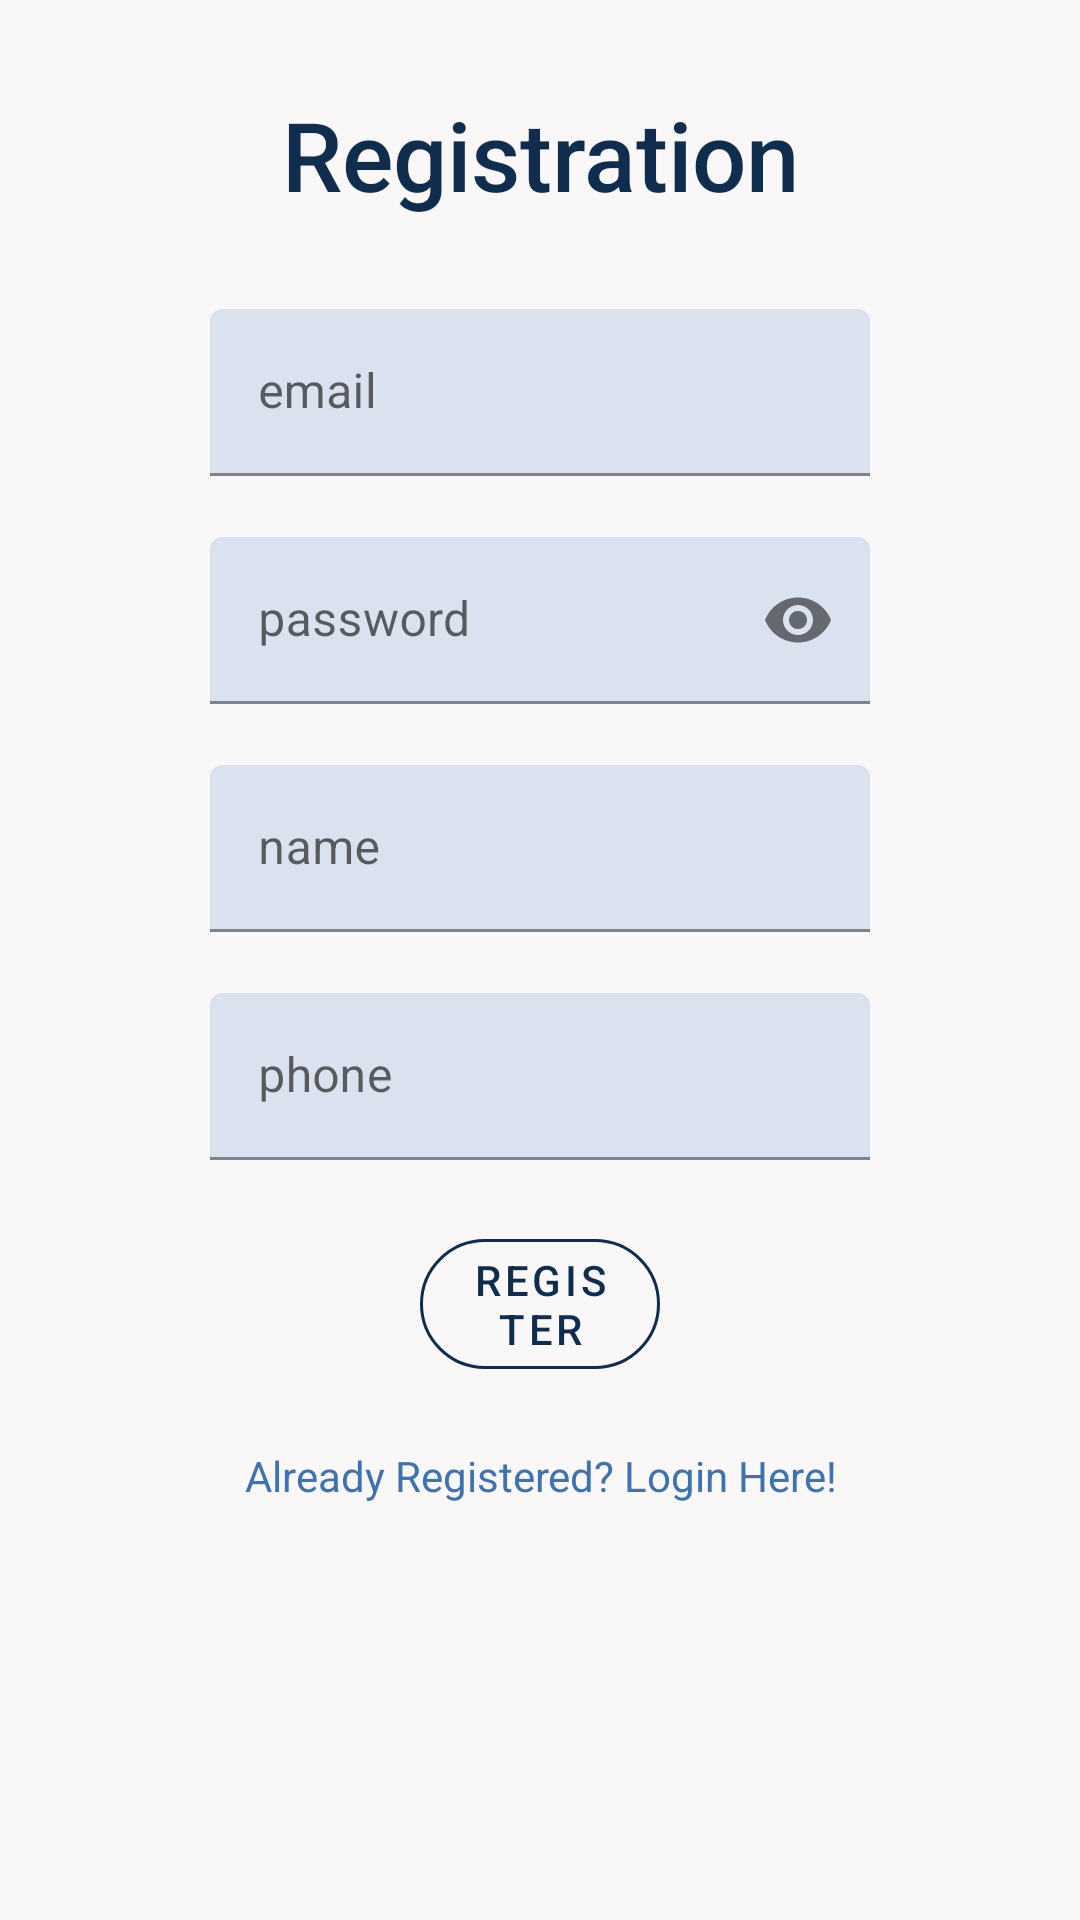

Write the Android layout XML for this screen, with the resource values it uses.
<!-- AndroidManifest.xml: application theme Theme.EzGreeting.NoActionBar -->
<!-- res/layout/activity_registration.xml -->
<?xml version="1.0" encoding="utf-8"?>
<RelativeLayout
    xmlns:android="http://schemas.android.com/apk/res/android"
    xmlns:app="http://schemas.android.com/apk/res-auto"
    xmlns:tools="http://schemas.android.com/tools"
    android:layout_width="match_parent"
    android:layout_height="match_parent"
    tools:context=".activities.RegisterActivity"
    android:background="#F9F7F7">


    <com.google.android.material.textview.MaterialTextView
        android:id="@+id/reg_TXT_registration"
        android:layout_width="match_parent"
        android:layout_height="wrap_content"
        android:layout_marginTop="30dp"
        android:gravity="center"
        android:text="Registration"
        android:textColor="#112D4E"
        android:textSize="32sp"
        app:fontFamily="sans-serif-medium" />

    <LinearLayout
        android:id="@+id/reg_LO_form"
        android:layout_width="match_parent"
        android:layout_height="wrap_content"
        android:orientation="vertical"
        android:layout_below="@id/reg_TXT_registration"
        android:layout_marginTop="30dp"
        android:layout_marginStart="70dp"
        android:layout_marginEnd="70dp">

        <com.google.android.material.textfield.TextInputLayout
            android:id="@+id/reg_EDT_email"
            android:layout_width="match_parent"
            android:layout_height="wrap_content"
            app:errorEnabled="true"
            android:hint="email"
            app:counterMaxLength="3"
            app:boxBackgroundColor="#DBE2EF">

            <com.google.android.material.textfield.TextInputEditText
                android:layout_width="match_parent"
                android:layout_height="wrap_content"
                android:inputType="textEmailAddress"/>

        </com.google.android.material.textfield.TextInputLayout>

        <com.google.android.material.textfield.TextInputLayout
            android:id="@+id/reg_EDT_password"
            android:layout_width="match_parent"
            android:layout_height="wrap_content"
            app:errorEnabled="true"
            app:endIconMode="password_toggle"
            android:hint="password"
            app:boxBackgroundColor="#DBE2EF">

            <com.google.android.material.textfield.TextInputEditText
                android:layout_width="match_parent"
                android:layout_height="wrap_content"
                android:inputType="textPassword"/>

        </com.google.android.material.textfield.TextInputLayout>

        <com.google.android.material.textfield.TextInputLayout
            android:id="@+id/reg_EDT_name"
            android:layout_width="match_parent"
            android:layout_height="wrap_content"
            app:errorEnabled="true"
            android:hint="name"
            app:counterMaxLength="20"
            app:boxBackgroundColor="#DBE2EF">

            <com.google.android.material.textfield.TextInputEditText
                android:layout_width="match_parent"
                android:layout_height="wrap_content"
                android:inputType="textPersonName" />

        </com.google.android.material.textfield.TextInputLayout>

        <com.google.android.material.textfield.TextInputLayout
            android:id="@+id/reg_EDT_phone"
            android:layout_width="match_parent"
            android:layout_height="wrap_content"
            app:errorEnabled="true"
            android:hint="phone"
            app:counterMaxLength="12"
            app:boxBackgroundColor="#DBE2EF">

            <com.google.android.material.textfield.TextInputEditText
                android:layout_width="match_parent"
                android:layout_height="wrap_content"
                android:inputType="phone" />

        </com.google.android.material.textfield.TextInputLayout>


        <com.google.android.material.button.MaterialButton
            android:id="@+id/reg_BTN_register"
            style="@style/Widget.MaterialComponents.Button.OutlinedButton"
            android:layout_width="match_parent"
            android:layout_height="wrap_content"
            android:layout_marginStart="70dp"
            android:layout_marginEnd="70dp"
            android:text="register"
            android:textColor="#112D4E"
            app:cornerRadius="50dp"
            app:strokeColor="#112D4E"/>

        <com.google.android.material.textview.MaterialTextView
            android:id="@+id/reg_TXT_login"
            android:layout_width="match_parent"
            android:layout_height="wrap_content"
            android:gravity="center"
            android:layout_marginTop="20dp"
            android:text="Already Registered? Login Here!"
            android:textColor="#3F72AF" />

    </LinearLayout>

</RelativeLayout>
<!-- resources referenced by this layout -->
<resources>
  <style name="Theme.EzGreeting.NoActionBar">
          <item name="windowActionBar">false</item>
          <item name="windowNoTitle">true</item>
      </style>
</resources>
